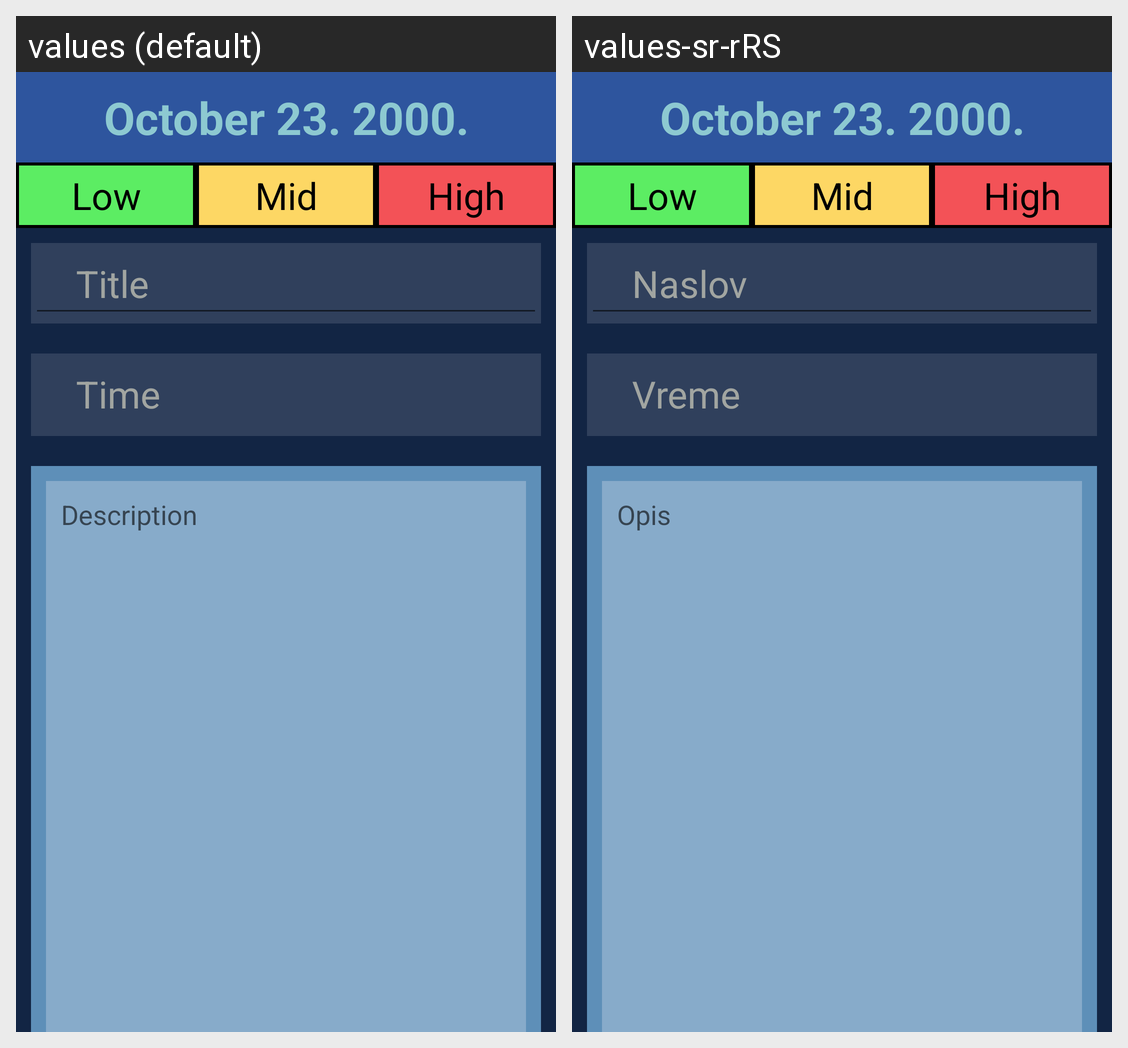

For this localized Android screen grid, give each drawn string resource with its value in every locale shown.
Android screen res/layout/activity_edit_obligation.xml rendered under 2 locales, left to right: values (default), values-sr-rRS. Device: Nexus 5 (rendered at 1080×1920; each locale shown at half size, 540×960, under a caption strip naming it); theme Theme.RAFDnevnjak.
Strings drawn on this screen, with the default value and each locale's value (text and hints the layout hard-codes, and strings that could not be matched under every locale, appear in the picture but are not listed):

low
  values: Low
  values-sr-rRS: Low  [not translated; the default value is used]

mid
  values: Mid
  values-sr-rRS: Mid  [not translated; the default value is used]

high
  values: High
  values-sr-rRS: High  [not translated; the default value is used]

title
  values: Title
  values-sr-rRS: Naslov

time
  values: Time
  values-sr-rRS: Vreme

description
  values: Description
  values-sr-rRS: Opis
